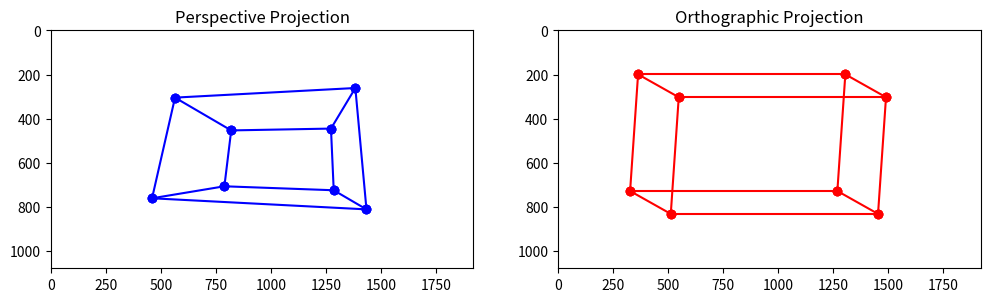

Write Python code to recreate this figure.
from typing import Annotated, Literal
from dataclasses import dataclass
from enum import Enum
import numpy as np
import matplotlib.pyplot as plt

Vertex = Annotated[np.typing.NDArray, "vector of size 3"]
Vertex_H = Annotated[np.typing.NDArray, "vector of size 4"]

Vertices = Annotated[np.typing.NDArray, "vector of size N x 3"]
Vertices_H = Annotated[np.typing.NDArray, "vector of size N x 4"]

Edge = Annotated[tuple[int, int], "tuple 2 ints"]


class ProjectionType(Enum):
    PERSPECTIVE = 1
    ORTHOGRAPHIC = 2


@dataclass
class Rectangle:
    height: np.float32
    width: np.float32
    depth: np.float32

    center: Vertex

    vertices: Vertices
    edges: list[Edge]


def normalize(vector: np.ndarray) -> np.ndarray:
    return vector / np.sqrt(np.dot(vector, vector))


def sqr_distance(a: Vertex, b: Vertex) -> np.float32:
    diff: Vertex = a - b
    return np.dot(diff, diff)


def close(a: Vertex, b: Vertices) -> int:
    close_i: int = 0
    close_d: np.float32 = sqr_distance(a, b[0])
    for i in range(1, len(b)):
        dis: np.float32 = sqr_distance(a, b[i])
        if dis < close_d:
            close_i = i
            close_d = dis
    return close_i


def far(a: Vertex, b: Vertices) -> int:
    far_i: int = 0
    far_d: np.float32 = sqr_distance(a, b[0])
    for i in range(1, len(b)):
        dis: np.float32 = sqr_distance(a, b[i])
        if dis > far_d:
            far_i = i
            far_d = dis
    return far_i


# Create a 3D cube
def centered_cube(side_length: np.float32 = 2) -> Rectangle:
    l = side_length / 2
    return Rectangle(
        height=side_length,
        width=side_length,
        depth=side_length,
        center=np.zeros(3, dtype=np.float32),
        vertices=np.array(
            [
                [-1 * l, -1 * l, -1 * l],
                [l, -1 * l, -1 * l],
                [l, l, -1 * l],
                [-1 * l, l, -1 * l],  # Back face
                [-1 * l, -1 * l, l],
                [l, -1 * l, l],
                [l, l, l],
                [-1 * l, l, l],  # Front face
            ],
            dtype=np.float32,
        ),
        edges=[
            (0, 1),
            (1, 2),
            (2, 3),
            (3, 0),  # Back face
            (4, 5),
            (5, 6),
            (6, 7),
            (7, 4),  # Front face
            (0, 4),
            (1, 5),
            (2, 6),
            (3, 7),  # Connecting edges
        ],
    )


def cube_at_point(point: Vertex, side_length: np.float32):
    p = point
    l = side_length
    return Rectangle(
        height=side_length,
        width=side_length,
        depth=side_length,
        center=np.array(
            [p[0] + l / 2, p[1] + 1 / 2, p[2] + 1 / 2], dtype=np.float32
        ),
        vertices=np.array(
            [
                p,
                [p[0] + l, p[1], p[2]],
                [p[0] + l, p[1] + l, p[2]],
                [p[0], p[1] + l, p[2]],  # close face
                [p[0], p[1], p[2] + l],
                [p[0] + l, p[1], p[2] + l],
                [p[0] + l, p[1] + l, p[2] + l],
                [p[0], p[1] + l, p[2] + l],  # far face
            ]
        ),
        edges=[
            (0, 1),
            (1, 2),
            (2, 3),
            (3, 0),  # close face
            (4, 5),
            (5, 6),
            (6, 7),
            (7, 4),  # far face
            (0, 4),
            (1, 5),
            (2, 6),
            (3, 7),  # Connecting edges
        ],
    )


# Camera Transformation
def camera_transform(
    vertices: Vertices,
    eye: Vertex,
    gaze: Vertex,
    up: Vertex,
) -> Vertices_H:
    """convert a set of vertices from the canonical basis of R^3 to an
    the homogenous coordinates of an orthonormal basis in R^3 centered at eye,
    generated from gaze and up"""

    # point away from objects
    w = -1 * normalize(gaze)
    # point right
    u = normalize(np.cross(up, w))
    # point up
    v = np.cross(w, u)

    # shape m x 4 (need transpose, and output transpose of transpose)
    homogenous_coords: Vertices_H = np.concatenate(
        (vertices, np.ones((vertices.shape[0], 1), dtype=np.float32)), axis=1
    )

    # shape 4 x 4
    translation: Vertex_H = np.array(
        [
            [1, 0, 0, eye[0]],
            [0, 1, 0, eye[1]],
            [0, 0, 1, eye[2]],
            [0, 0, 0, 1],
        ],
        dtype=np.float32,
    )

    # shape 4 x 4
    basis_change: Vertices_H = np.array(
        [
            [u[0], v[0], w[0], 0],
            [u[1], v[1], w[1], 0],
            [u[2], v[2], w[2], 0],
            [0, 0, 0, 1],
        ],
        dtype=np.float32,
    )

    # returning basis_change (B) * translation (T) * homogenous_coords_rows (H)
    #   (B * T * Ht)t
    #   = H * (B * T)t
    transformation = np.transpose(np.dot(basis_change, translation))
    return np.dot(homogenous_coords, transformation)


def project_perspective(
    vertices: Vertices_H,
    orthogonal_volume: Rectangle,
) -> Vertices_H:

    close_ = orthogonal_volume.vertices[
        close(np.zeros(3, dtype=np.float32), orthogonal_volume.vertices)
    ]
    far_ = orthogonal_volume.vertices[far(close_, orthogonal_volume.vertices)]

    # everything is scaled by a factor of z by this matrix
    transform: Vertices_H = np.array(
        [
            [close_[2], 0, 0, 0],
            [0, close_[2], 0, 0],
            [
                0,
                0,
                close_[2] + far_[2],
                -1 * close_[2] * far_[2],
            ],
            [0, 0, 1, 0],
        ],
        dtype=np.float32,
    )

    # need to scale the output vectors based on their z coordinate
    # not a linear transformation but only way to solve problem
    scaled_result: Vertices_H = np.dot(vertices, np.transpose(transform))
    for i in range(len(scaled_result)):
        scaled_result[i] = scaled_result[i] / scaled_result[i, -1]
    return scaled_result


def project_orthographic(
    vertices: Vertices_H,
    orthogonal_volume: Rectangle,
) -> Vertices_H:

    close_ = orthogonal_volume.vertices[
        close(np.zeros(3, dtype=np.float32), orthogonal_volume.vertices)
    ]
    far_ = orthogonal_volume.vertices[far(close_, orthogonal_volume.vertices)]

    transform: Vertices_H = np.array(
        [
            [
                2 / (far_[0] - close_[0]),
                0,
                0,
                (far_[0] + close_[0]) / (close_[0] - far_[0]),
            ],
            [
                0,
                2 / (far_[1] - close_[1]),
                0,
                (far_[1] + close_[1]) / (close_[1] - far_[1]),
            ],
            [
                0,
                0,
                2 / (close_[2] - far_[2]),
                (far_[2] + close_[2]) / (far_[2] - close_[2]),
            ],
            [0, 0, 0, 1],
        ],
        dtype=np.float32,
    )

    return np.dot(vertices, np.transpose(transform))


# Projection Transformation
def project_vertices(
    vertices: Vertices_H,
    orthogonal_volume: Rectangle,
    projection_type: ProjectionType = ProjectionType.PERSPECTIVE,
) -> Vertices_H | None:
    """
    Apply a projection transformation to 3D vertices.
    - perspective: applies a perspective projection.
    - orthographic: applies an orthographic projection.
    """
    if projection_type == ProjectionType.PERSPECTIVE:
        vertices = project_perspective(vertices, orthogonal_volume)
    elif projection_type != ProjectionType.ORTHOGRAPHIC:
        return None
    return project_orthographic(vertices, orthogonal_volume)


# Viewport Transformation
def viewport_transform(
    vertices: Vertices_H,
    target_width: np.float32,
    target_height: np.float32,
) -> Vertices:

    # blow up the image to the final size, and shift out of the
    # center (no negatives)
    viewport_matrix: Vertex_H = np.array(
        [
            [target_width / 2, 0, 0, (target_width - 1) / 2],
            [0, target_height / 2, 0, (target_height - 1) / 2],
            [0, 0, 1, 0],
            [0, 0, 0, 1],
        ],
        dtype=np.float32,
    )

    homogenous_coordinates = np.transpose(
        np.dot(viewport_matrix, np.transpose(vertices))
    )

    homogenous_coordinates = np.dot(vertices, np.transpose(viewport_matrix))

    return np.delete(homogenous_coordinates, -1, 1)


# Render the scene
def render_scene(vertices, edges, ax, **kwargs) -> None:
    for edge in edges:
        v1, v2 = vertices[edge[0]], vertices[edge[1]]
        ax.plot([v1[0], v2[0]], [v1[1], v2[1]], **kwargs)


# Main function
def main() -> int:
    # Scene setup
    cube = centered_cube()
    eye: Vertex = np.array([0.5, 0.5, -3])  # Camera at the origin
    gaze: Vertex = np.array([-1, -1, -5])  # Looking towards the cube
    up: Vertex = np.array([0, 1, 0])  # Up is along +Y-axis

    # Camera transformation
    transformed_vertices: Vertices_H = camera_transform(
        cube.vertices,
        eye,
        gaze,
        up,
    )

    orthogonal_volume: Rectangle = cube_at_point(
        np.array([-2.0, -2.0, 2.0], dtype=np.float32), 4.0
    )

    # Projection transformations
    perspective_vertices: Vertices_H = project_vertices(
        transformed_vertices,
        orthogonal_volume=orthogonal_volume,
        projection_type=ProjectionType.PERSPECTIVE,
    )

    orthographic_vertices: Vertices_H = project_vertices(
        transformed_vertices,
        orthogonal_volume=orthogonal_volume,
        projection_type=ProjectionType.ORTHOGRAPHIC,
    )

    # Viewport transformation
    viewport_width, viewport_height = 1920, 1080
    persp_2d: Vertices = viewport_transform(
        perspective_vertices, viewport_width, viewport_height
    )
    ortho_2d: Vertices = viewport_transform(
        orthographic_vertices, viewport_width, viewport_height
    )

    # Visualization
    fig, axes = plt.subplots(1, 2, figsize=(12, 6))
    axes[0].set_title("Perspective Projection")
    axes[1].set_title("Orthographic Projection")

    render_scene(persp_2d, cube.edges, axes[0], color="blue", marker="o")
    render_scene(ortho_2d, cube.edges, axes[1], color="red", marker="o")

    for ax in axes:
        ax.set_xlim(0, viewport_width)
        ax.set_ylim(0, viewport_height)
        ax.set_aspect("equal")
        ax.invert_yaxis()

    plt.show()
    return 0


if __name__ == "__main__":
    exit(main())
